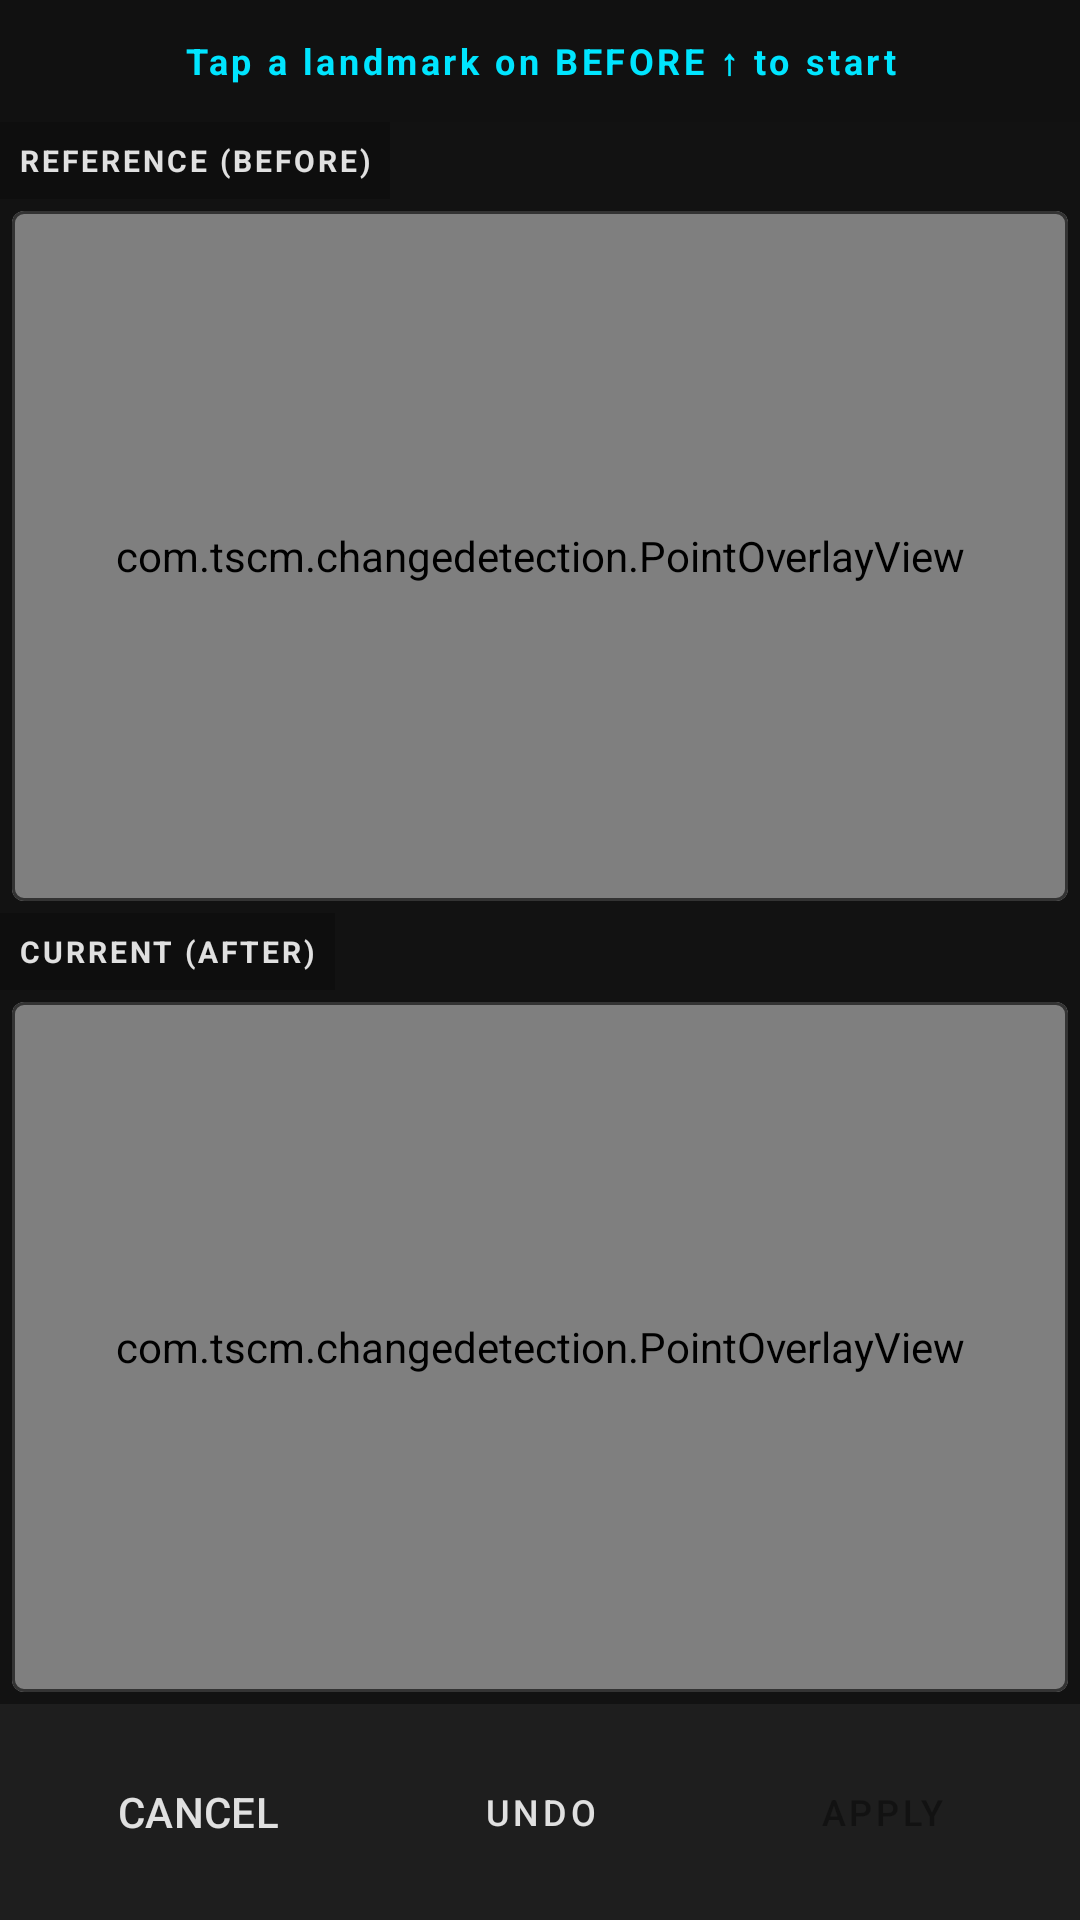

Write the Android layout XML for this screen, with the resource values it uses.
<!-- AndroidManifest.xml: application theme Theme.TscmChangeDetection -->
<!-- res/layout/fragment_alignment.xml -->
<?xml version="1.0" encoding="utf-8"?>
<androidx.coordinatorlayout.widget.CoordinatorLayout
    xmlns:android="http://schemas.android.com/apk/res/android"
    xmlns:app="http://schemas.android.com/apk/res-auto"
    android:layout_width="match_parent"
    android:layout_height="match_parent"
    android:background="@color/black">

    <androidx.constraintlayout.widget.ConstraintLayout
        android:layout_width="match_parent"
        android:layout_height="match_parent">

    
    <TextView
        android:id="@+id/txt_align_instructions"
        android:layout_width="0dp"
        android:layout_height="wrap_content"
        android:textColor="@color/tscm_primary"
        android:textSize="12sp"
        android:gravity="center"
        android:padding="12dp"
        android:background="#DD121212"
        android:text="@string/instruct_align_start"
        android:letterSpacing="0.1"
        android:textStyle="bold"
        app:layout_constraintTop_toTopOf="parent"
        app:layout_constraintStart_toStartOf="parent"
        app:layout_constraintEnd_toEndOf="parent" />

    
    <TextView
        android:id="@+id/lbl_before"
        android:layout_width="wrap_content"
        android:layout_height="wrap_content"
        android:text="@string/label_reference_before"
        android:textColor="@color/white"
        android:textStyle="bold"
        android:textSize="10sp"
        android:letterSpacing="0.1"
        android:padding="6dp"
        android:background="#33000000"
        app:layout_constraintTop_toBottomOf="@id/txt_align_instructions"
        app:layout_constraintStart_toStartOf="parent" />

    
    <com.google.android.material.card.MaterialCardView
        android:id="@+id/card_before"
        android:layout_width="0dp"
        android:layout_height="0dp"
        android:layout_margin="4dp"
        app:cardBackgroundColor="@color/surface_variant"
        app:cardCornerRadius="4dp"
        app:strokeColor="@color/outline"
        app:layout_constraintTop_toBottomOf="@id/lbl_before"
        app:layout_constraintBottom_toTopOf="@id/lbl_after"
        app:layout_constraintStart_toStartOf="parent"
        app:layout_constraintEnd_toEndOf="parent">

        <FrameLayout
            android:id="@+id/frame_before"
            android:layout_width="match_parent"
            android:layout_height="match_parent">

            <ImageView
                android:id="@+id/img_align_before"
                android:layout_width="match_parent"
                android:layout_height="match_parent"
                android:scaleType="centerInside"
                android:background="#0A0A0A"
                android:contentDescription="Before image for alignment" />

            
            <com.tscm.changedetection.ui.view.MagnifierView
                android:id="@+id/magnifier_before"
                android:layout_width="match_parent"
                android:layout_height="match_parent"
                android:visibility="gone" />

            
            <com.tscm.changedetection.PointOverlayView
                android:id="@+id/overlay_before"
                android:layout_width="match_parent"
                android:layout_height="match_parent" />

        </FrameLayout>
    </com.google.android.material.card.MaterialCardView>

    
    <TextView
        android:id="@+id/lbl_after"
        android:layout_width="wrap_content"
        android:layout_height="wrap_content"
        android:text="@string/label_current_after"
        android:textColor="@color/white"
        android:textStyle="bold"
        android:textSize="10sp"
        android:letterSpacing="0.1"
        android:padding="6dp"
        android:background="#33000000"
        app:layout_constraintTop_toBottomOf="@id/card_before"
        app:layout_constraintBottom_toTopOf="@id/card_after"
        app:layout_constraintStart_toStartOf="parent" />

    
    <com.google.android.material.card.MaterialCardView
        android:id="@+id/card_after"
        android:layout_width="0dp"
        android:layout_height="0dp"
        android:layout_margin="4dp"
        app:cardBackgroundColor="@color/surface_variant"
        app:cardCornerRadius="4dp"
        app:strokeColor="@color/outline"
        app:layout_constraintTop_toBottomOf="@id/lbl_after"
        app:layout_constraintBottom_toTopOf="@id/btn_row"
        app:layout_constraintStart_toStartOf="parent"
        app:layout_constraintEnd_toEndOf="parent">

        <FrameLayout
            android:id="@+id/frame_after"
            android:layout_width="match_parent"
            android:layout_height="match_parent">

            <ImageView
                android:id="@+id/img_align_after"
                android:layout_width="match_parent"
                android:layout_height="match_parent"
                android:scaleType="centerInside"
                android:background="#0A0A0A"
                android:contentDescription="After image for alignment" />

            
            <com.tscm.changedetection.ui.view.MagnifierView
                android:id="@+id/magnifier_after"
                android:layout_width="match_parent"
                android:layout_height="match_parent"
                android:visibility="gone" />

            
            <com.tscm.changedetection.PointOverlayView
                android:id="@+id/overlay_after"
                android:layout_width="match_parent"
                android:layout_height="match_parent" />

        </FrameLayout>
    </com.google.android.material.card.MaterialCardView>

    
    <LinearLayout
        android:id="@+id/btn_row"
        android:layout_width="0dp"
        android:layout_height="wrap_content"
        android:orientation="horizontal"
        android:gravity="center"
        android:padding="12dp"
        android:weightSum="3"
        android:background="@color/surface_variant"
        app:layout_constraintBottom_toBottomOf="parent"
        app:layout_constraintStart_toStartOf="parent"
        app:layout_constraintEnd_toEndOf="parent">

        
        <Button
            android:id="@+id/btn_cancel_warp"
            android:layout_width="0dp"
            android:layout_height="48dp"
            android:layout_weight="1"
            android:layout_marginEnd="6dp"
            android:text="@string/label_cancel"
            style="@style/Widget.Material3.Button.TextButton"
            android:textColor="@color/white"
            android:textAllCaps="true" />

        
        <Button
            android:id="@+id/btn_undo"
            android:layout_width="0dp"
            android:layout_height="48dp"
            android:layout_weight="1"
            android:layout_marginEnd="6dp"
            android:text="@string/label_undo"
            android:enabled="false"
            style="@style/Widget.Tscm.Button.Outlined" />

        
        <Button
            android:id="@+id/btn_confirm_warp"
            android:layout_width="0dp"
            android:layout_height="48dp"
            android:layout_weight="1"
            android:text="@string/label_apply"
            android:enabled="false"
            style="@style/Widget.Tscm.Button.Tonal" />

    </LinearLayout>

    
    <androidx.constraintlayout.widget.Guideline
        android:id="@+id/guideline_mid"
        android:layout_width="wrap_content"
        android:layout_height="wrap_content"
        android:orientation="horizontal"
        app:layout_constraintGuide_percent="0.5" />

    </androidx.constraintlayout.widget.ConstraintLayout>

</androidx.coordinatorlayout.widget.CoordinatorLayout>
<!-- resources referenced by this layout -->
<resources>
  <color name="black">#FF121212</color>
  <color name="outline">#333333</color>
  <color name="surface_variant">#1E1E1E</color>
  <color name="tscm_primary">#00E5FF</color>
  <color name="white">#FFE0E0E0</color>
  <string name="instruct_align_start">Tap a landmark on BEFORE ↑ to start</string>
  <string name="label_apply">APPLY</string>
  <string name="label_cancel">CANCEL</string>
  <string name="label_current_after">CURRENT (AFTER)</string>
  <string name="label_reference_before">REFERENCE (BEFORE)</string>
  <string name="label_undo">UNDO</string>
  <style name="Widget.Tscm.Button.Outlined" parent="Widget.Material3.Button.OutlinedButton">
          <item name="android:textAllCaps">true</item>
          <item name="android:letterSpacing">0.1</item>
          <item name="android:textSize">12sp</item>
          <item name="strokeColor">@color/tscm_primary</item>
          <item name="android:textColor">@color/white</item>
      </style>
  <style name="Widget.Tscm.Button.Tonal" parent="Widget.Material3.Button.TonalButton">
          <item name="android:textAllCaps">true</item>
          <item name="android:letterSpacing">0.1</item>
          <item name="android:textSize">12sp</item>
          <item name="backgroundTint">@color/tscm_primary</item>
          <item name="android:textColor">@color/black</item>
      </style>
  <style name="Theme.TscmChangeDetection" parent="Theme.Material3.Dark.NoActionBar">
          <item name="colorPrimary">@color/tscm_primary</item>
          <item name="colorOnPrimary">@color/black</item>
          <item name="colorPrimaryContainer">@color/tscm_primary_dark</item>
          <item name="colorOnPrimaryContainer">@color/white</item>
          <item name="android:windowBackground">@color/black</item>
          <item name="android:windowLayoutInDisplayCutoutMode">shortEdges</item>
          <item name="colorSurface">@color/black</item>
          <item name="colorSurfaceVariant">@color/surface_variant</item>
          <item name="colorOutline">@color/outline</item>
      </style>
  <color name="tscm_primary_dark">#00B8CC</color>
</resources>
